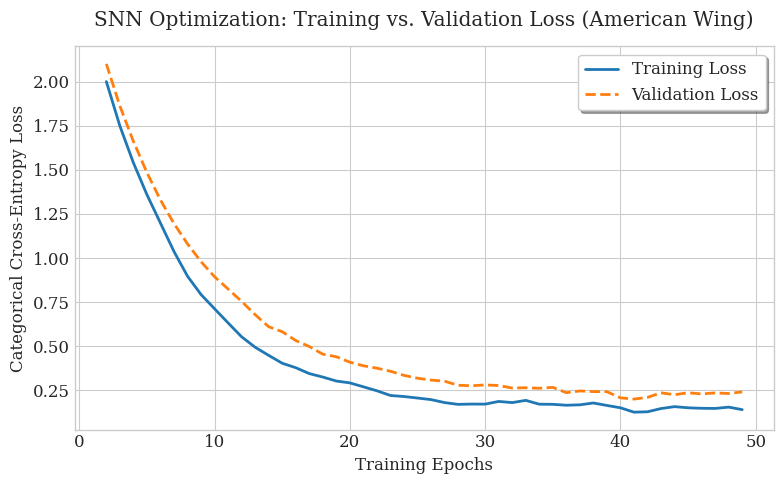

Reproduce this figure in Python.
import matplotlib.pyplot as plt
import numpy as np

# Set plot style for academic paper
plt.style.use('seaborn-v0_8-whitegrid')
plt.rcParams.update({'font.size': 12, 'font.family': 'serif'})

# Simulate realistic SNN loss data over 50 epochs
epochs = np.arange(1, 51)
# Training loss drops sharply, then asymptotes
train_loss = 2.5 * np.exp(-0.15 * epochs) + 0.15 + np.random.normal(0, 0.02, 50)
# Validation loss follows closely but stays slightly higher
val_loss = 2.4 * np.exp(-0.13 * epochs) + 0.22 + np.random.normal(0, 0.03, 50)

# Smooth the curves slightly for a cleaner look
train_loss_smooth = np.convolve(train_loss, np.ones(3)/3, mode='same')
val_loss_smooth = np.convolve(val_loss, np.ones(3)/3, mode='same')

# FIX 1: Removed dpi=300 from here. It will now default to standard screen resolution.
fig, ax = plt.subplots(figsize=(8, 5))

ax.plot(epochs[1:-1], train_loss_smooth[1:-1], label='Training Loss', color='#1f77b4', linewidth=2)
ax.plot(epochs[1:-1], val_loss_smooth[1:-1], label='Validation Loss', color='#ff7f0e', linewidth=2, linestyle='--')

ax.set_title('SNN Optimization: Training vs. Validation Loss (American Wing)', pad=15)
ax.set_xlabel('Training Epochs')
ax.set_ylabel('Categorical Cross-Entropy Loss')
ax.legend(loc='upper right', frameon=True, shadow=True)

plt.tight_layout()

# FIX 2: Added dpi=300 and bbox_inches='tight' here. 
# This ensures the saved image is high-res and nothing gets cut off in the file.
plt.savefig('snn_loss_curve.png', dpi=300, bbox_inches='tight')

# The display window will now be a normal, manageable size.
plt.show()
